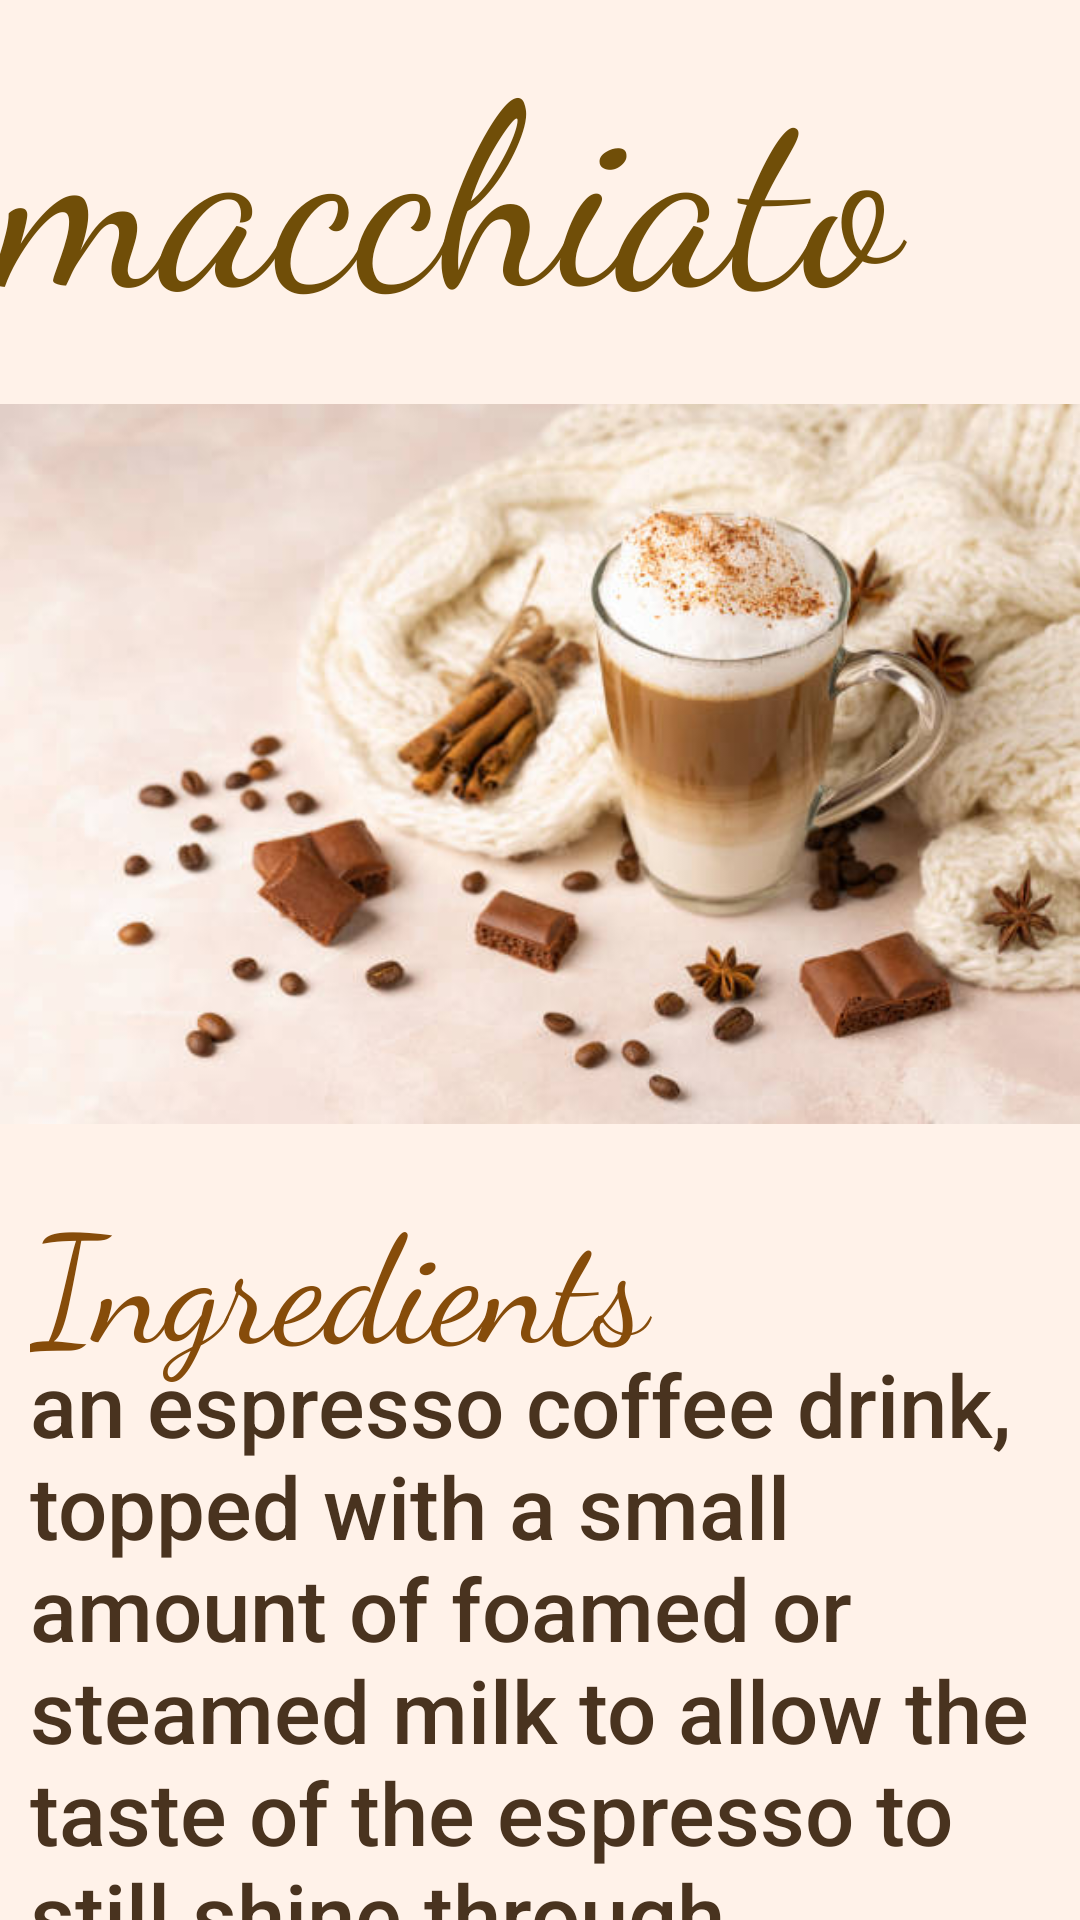

The Android layout XML behind this screen, and the referenced resources:
<!-- AndroidManifest.xml: application theme Theme.CoffeeShop -->
<!-- res/layout/activity_macchiato.xml -->
<?xml version="1.0" encoding="utf-8"?>
<RelativeLayout xmlns:android="http://schemas.android.com/apk/res/android"
    xmlns:app="http://schemas.android.com/apk/res-auto"
    xmlns:tools="http://schemas.android.com/tools"
    android:layout_width="match_parent"
    android:layout_height="match_parent"
    android:background="#fff2e9"
    tools:context=".macchiato">

    <ImageView
        android:id="@+id/imageView6"
        android:layout_width="match_parent"
        android:layout_height="274dp"
        android:layout_below="@id/textView2"
        app:srcCompat="@drawable/macchaiato" />

    <TextView
        android:id="@+id/textView2"
        android:layout_width="match_parent"
        android:layout_height="wrap_content"
        android:fontFamily="cursive"
        android:text="macchiato"
        android:textColor="#704E08"
        android:textSize="85dp"
        tools:layout_editor_absoluteX="98dp"
        tools:layout_editor_absoluteY="-2dp" />

    <TextView
        android:id="@+id/textView4"
        android:layout_width="300dp"
        android:layout_height="wrap_content"
        android:layout_below="@id/imageView6"
        android:layout_marginLeft="10dp"
        android:fontFamily="cursive"
        android:text="Ingredients"
        android:textColor="#864C0A"
        android:textSize="50dp"
        tools:layout_editor_absoluteX="16dp"
        tools:layout_editor_absoluteY="517dp" />

    <TextView
        android:id="@+id/textView3"
        android:layout_width="360dp"
        android:layout_height="218dp"
        android:layout_below="@id/textView2"
        android:layout_marginLeft="10dp"
        android:layout_marginTop="331dp"
        android:fontFamily="sans-serif-medium"
        android:text="an espresso coffee drink, topped with a small amount of foamed or steamed milk to allow the taste of the espresso to still shine through."
        android:textColor="#49331F"
        android:textSize="29dp"
        tools:layout_editor_absoluteX="22dp"
        tools:layout_editor_absoluteY="633dp" />

    <Button
        android:id="@+id/purchase3"
        android:layout_width="200dp"
        android:layout_height="wrap_content"
        android:layout_below="@id/textView3"
        android:layout_centerHorizontal="true"
        android:background="@drawable/round_button"
        android:text="purchase"
        android:textColor="@color/white"
        android:textStyle="bold"
        android:typeface="monospace" />
</RelativeLayout>
<!-- resources referenced by this layout -->
<resources>
  <!-- drawable macchaiato: jpg bitmap (drawable, 34624 bytes) -->
  <!-- drawable round_button (drawable) -->
  <?xml version="1.0" encoding="utf-8"?>
  <shape xmlns:android="http://schemas.android.com/apk/res/android">
      <solid android:color="#713f12"/>
      <corners
          android:topRightRadius="45dp"
          android:topLeftRadius="45dp"
          android:bottomLeftRadius="45dp"
          android:bottomRightRadius="45dp"
          />
  
  </shape>
  <style name="Theme.CoffeeShop" parent="Theme.AppCompat.Light.NoActionBar">
          
          <item name="colorPrimary">@color/purple_500</item>
          <item name="colorPrimaryVariant">@color/purple_700</item>
          <item name="colorOnPrimary">@color/white</item>
          
          <item name="colorSecondary">@color/teal_200</item>
          <item name="colorSecondaryVariant">@color/teal_700</item>
          <item name="colorOnSecondary">@color/black</item>
          
          <item name="android:statusBarColor">?attr/colorPrimaryVariant</item>
          
      </style>
  <!-- not gathered from this repository: default colours our renderer supplied (Android Studio template values) -->
  <color name="purple_500">#FF6200EE</color>
  <color name="purple_700">#FF3700B3</color>
  <color name="teal_200">#FF03DAC5</color>
  <color name="teal_700">#FF018786</color>
  <color name="black">#FF000000</color>
  <color name="white">#FFFFFFFF</color>
</resources>
